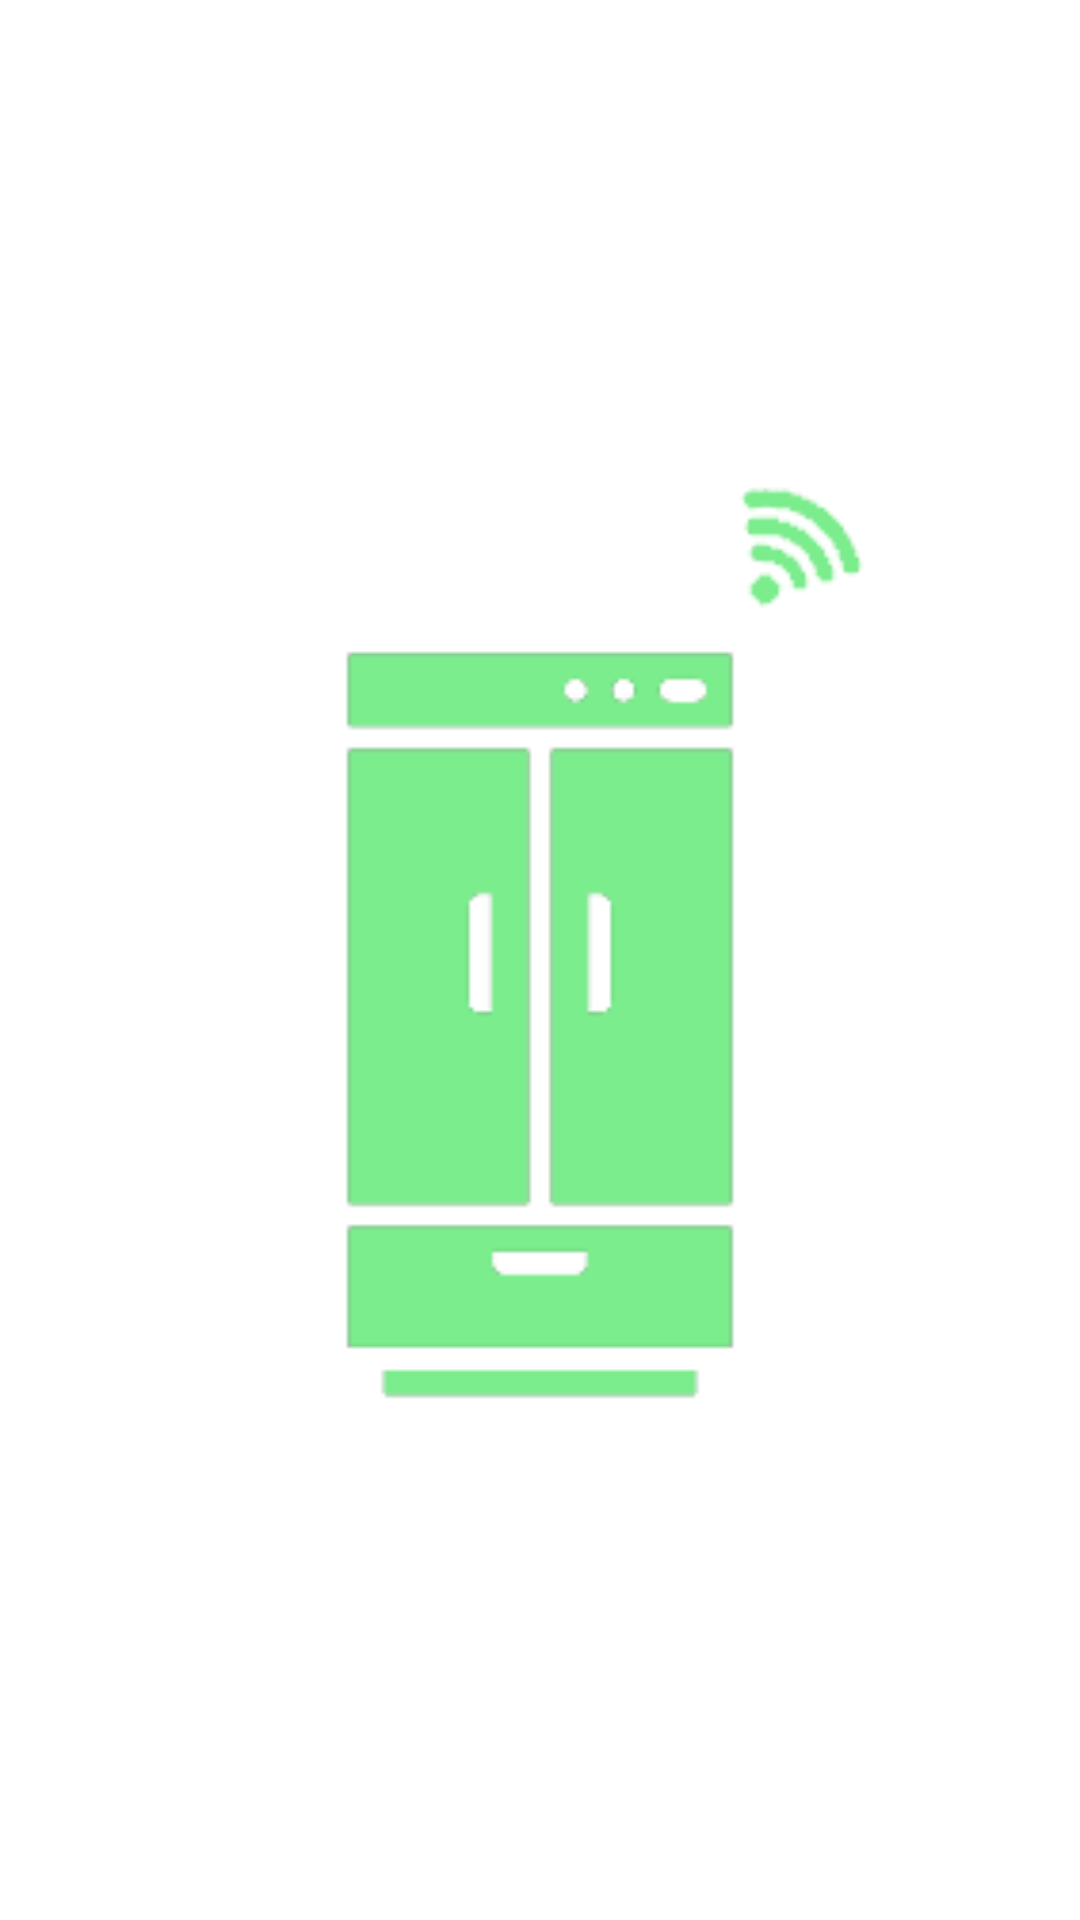

Produce the Android XML layout that renders to this screen, including the resource entries it uses.
<!-- AndroidManifest.xml: activity theme AppTheme -->
<!-- res/layout/activity_splash.xml -->
<?xml version="1.0" encoding="utf-8"?>
<RelativeLayout xmlns:android="http://schemas.android.com/apk/res/android"
    android:layout_width="match_parent"
    android:layout_height="match_parent"
    android:background="#ffff">

    <ImageView
        android:layout_width="350dp"
        android:layout_height="350dp"
        android:layout_centerInParent="true"
        android:src="@drawable/splash_design"/>

</RelativeLayout>
<!-- resources referenced by this layout -->
<resources>
  <!-- drawable splash_design: png bitmap (drawable-v24, 3109 bytes) -->
  <style name="AppTheme" parent="Theme.MaterialComponents.Light.NoActionBar">
          
          <item name="colorPrimary">@color/colorPrimary</item>
          <item name="colorPrimaryDark">@color/colorPrimaryDark</item>
          <item name="colorAccent">@color/colorAccent</item>
          <item name="windowNoTitle">true</item>
  
      </style>
  <color name="colorPrimary">#3C3F41</color>
  <color name="colorPrimaryDark">#748A9D</color>
  <color name="colorAccent">#7BED8D</color>
</resources>
